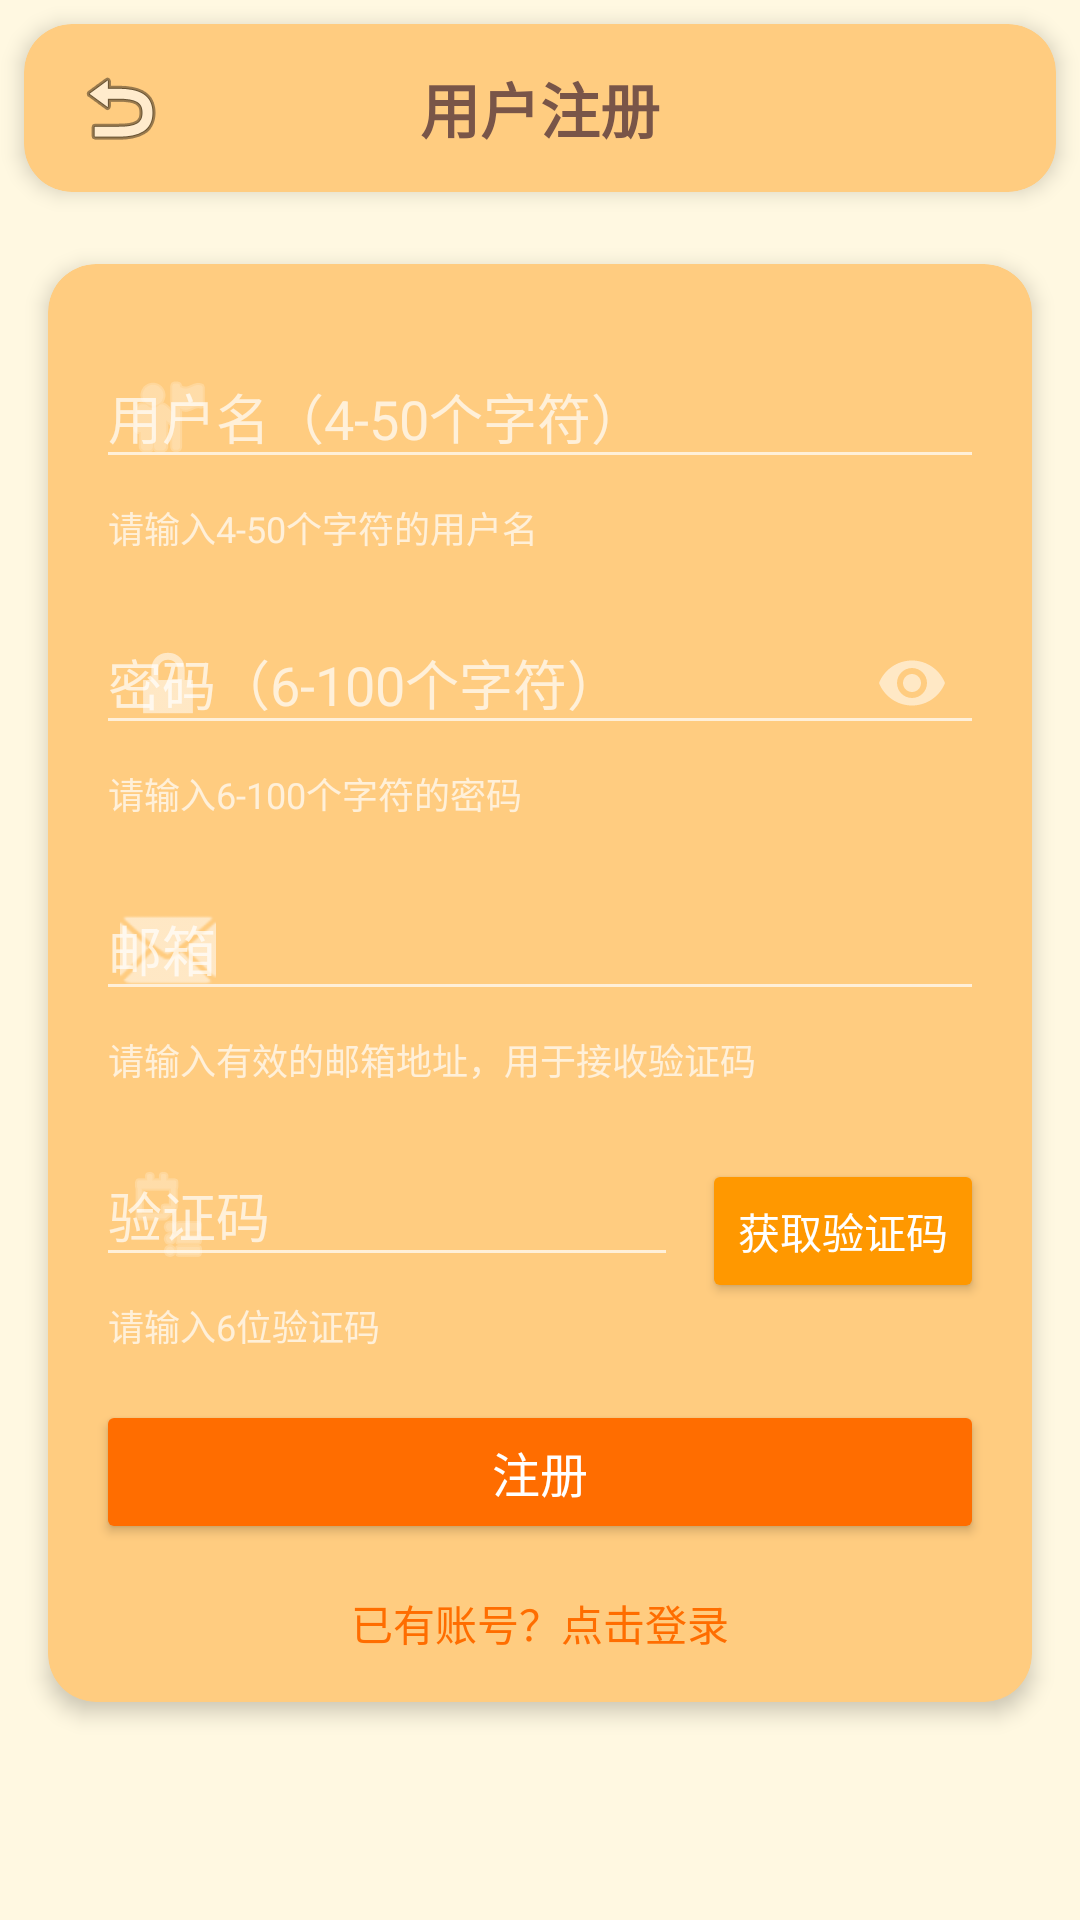

This screen was rendered from an Android layout file. Write that file and the resources it references.
<!-- AndroidManifest.xml: application theme Theme.AppCompat.NoActionBar -->
<!-- res/layout/activity_register.xml -->
<?xml version="1.0" encoding="utf-8"?>
<androidx.constraintlayout.widget.ConstraintLayout xmlns:android="http://schemas.android.com/apk/res/android"
    xmlns:app="http://schemas.android.com/apk/res-auto"
    xmlns:tools="http://schemas.android.com/tools"
    android:layout_width="match_parent"
    android:layout_height="match_parent"
    android:background="#FFF8E1"
    tools:context=".RegisterActivity">

    
    <androidx.cardview.widget.CardView
        android:id="@+id/title_bar"
        android:layout_width="match_parent"
        android:layout_height="56dp"
        android:layout_marginStart="8dp"
        android:layout_marginTop="8dp"
        android:layout_marginEnd="8dp"
        app:cardBackgroundColor="#FFCC80"
        app:cardCornerRadius="16dp"
        app:cardElevation="4dp"
        app:layout_constraintTop_toTopOf="parent">

        <androidx.constraintlayout.widget.ConstraintLayout
            android:layout_width="match_parent"
            android:layout_height="match_parent">

            <ImageButton
                android:id="@+id/btn_back"
                android:layout_width="48dp"
                android:layout_height="48dp"
                android:layout_marginStart="8dp"
                android:background="?attr/selectableItemBackgroundBorderless"
                android:src="@android:drawable/ic_menu_revert"
                app:layout_constraintBottom_toBottomOf="parent"
                app:layout_constraintStart_toStartOf="parent"
                app:layout_constraintTop_toTopOf="parent"
                app:tint="#795548" />

            <TextView
                android:layout_width="wrap_content"
                android:layout_height="wrap_content"
                android:text="用户注册"
                android:textColor="#795548"
                android:textSize="20sp"
                android:textStyle="bold"
                app:layout_constraintBottom_toBottomOf="parent"
                app:layout_constraintEnd_toEndOf="parent"
                app:layout_constraintStart_toStartOf="parent"
                app:layout_constraintTop_toTopOf="parent" />

        </androidx.constraintlayout.widget.ConstraintLayout>
    </androidx.cardview.widget.CardView>

    
    <androidx.cardview.widget.CardView
        android:id="@+id/register_card"
        android:layout_width="match_parent"
        android:layout_height="wrap_content"
        android:layout_marginStart="16dp"
        android:layout_marginTop="24dp"
        android:layout_marginEnd="16dp"
        app:cardBackgroundColor="#ffcc80"
        app:cardCornerRadius="16dp"
        app:cardElevation="4dp"
        app:layout_constraintTop_toBottomOf="@id/title_bar">

        <LinearLayout
            android:layout_width="match_parent"
            android:layout_height="wrap_content"
            android:orientation="vertical"
            android:padding="16dp">

            
            <com.google.android.material.textfield.TextInputLayout
                android:layout_width="match_parent"
                android:layout_height="wrap_content"
                android:layout_marginBottom="8dp"
                android:hint="用户名（4-50个字符）"
                app:boxBackgroundColor="#F5F5F5"
                app:boxCornerRadiusBottomEnd="8dp"
                app:boxCornerRadiusBottomStart="8dp"
                app:boxCornerRadiusTopEnd="8dp"
                app:boxCornerRadiusTopStart="8dp"
                app:endIconMode="clear_text"
                app:helperText="请输入4-50个字符的用户名"
                app:helperTextEnabled="true"
                app:startIconDrawable="@android:drawable/ic_menu_myplaces">

                <com.google.android.material.textfield.TextInputEditText
                    android:id="@+id/et_username"
                    android:layout_width="match_parent"
                    android:layout_height="wrap_content"
                    android:imeOptions="actionNext"
                    android:inputType="text"
                    android:maxLength="50" />
            </com.google.android.material.textfield.TextInputLayout>

            
            <com.google.android.material.textfield.TextInputLayout
                android:layout_width="match_parent"
                android:layout_height="wrap_content"
                android:layout_marginBottom="8dp"
                android:hint="密码（6-100个字符）"
                app:boxBackgroundColor="#F5F5F5"
                app:boxCornerRadiusBottomEnd="8dp"
                app:boxCornerRadiusBottomStart="8dp"
                app:boxCornerRadiusTopEnd="8dp"
                app:boxCornerRadiusTopStart="8dp"
                app:endIconMode="password_toggle"
                app:helperText="请输入6-100个字符的密码"
                app:helperTextEnabled="true"
                app:startIconDrawable="@android:drawable/ic_lock_lock">

                <com.google.android.material.textfield.TextInputEditText
                    android:id="@+id/et_password"
                    android:layout_width="match_parent"
                    android:layout_height="wrap_content"
                    android:imeOptions="actionNext"
                    android:inputType="textPassword"
                    android:maxLength="100" />
            </com.google.android.material.textfield.TextInputLayout>

            
            <com.google.android.material.textfield.TextInputLayout
                android:layout_width="match_parent"
                android:layout_height="wrap_content"
                android:layout_marginBottom="8dp"
                android:hint="邮箱"
                app:boxBackgroundColor="#F5F5F5"
                app:boxCornerRadiusBottomEnd="8dp"
                app:boxCornerRadiusBottomStart="8dp"
                app:boxCornerRadiusTopEnd="8dp"
                app:boxCornerRadiusTopStart="8dp"
                app:endIconMode="clear_text"
                app:helperText="请输入有效的邮箱地址，用于接收验证码"
                app:helperTextEnabled="true"
                app:startIconDrawable="@android:drawable/ic_dialog_email">

                <com.google.android.material.textfield.TextInputEditText
                    android:id="@+id/et_email"
                    android:layout_width="match_parent"
                    android:layout_height="wrap_content"
                    android:imeOptions="actionNext"
                    android:inputType="textEmailAddress" />
            </com.google.android.material.textfield.TextInputLayout>

            
            <LinearLayout
                android:layout_width="match_parent"
                android:layout_height="wrap_content"
                android:layout_marginBottom="16dp"
                android:orientation="horizontal">

                <com.google.android.material.textfield.TextInputLayout
                    android:layout_width="0dp"
                    android:layout_height="wrap_content"
                    android:layout_marginEnd="8dp"
                    android:layout_weight="1"
                    android:hint="验证码"
                    app:boxBackgroundColor="#F5F5F5"
                    app:boxCornerRadiusBottomEnd="8dp"
                    app:boxCornerRadiusBottomStart="8dp"
                    app:boxCornerRadiusTopEnd="8dp"
                    app:boxCornerRadiusTopStart="8dp"
                    app:helperText="请输入6位验证码"
                    app:helperTextEnabled="true"
                    app:startIconDrawable="@android:drawable/ic_menu_agenda">

                    <com.google.android.material.textfield.TextInputEditText
                        android:id="@+id/et_verification_code"
                        android:layout_width="match_parent"
                        android:layout_height="wrap_content"
                        android:imeOptions="actionDone"
                        android:inputType="number"
                        android:maxLength="6" />
                </com.google.android.material.textfield.TextInputLayout>

                <Button
                    android:id="@+id/btn_send_code"
                    android:layout_width="wrap_content"
                    android:layout_height="wrap_content"
                    android:layout_gravity="center_vertical"
                    android:backgroundTint="#FF9800"
                    android:text="获取验证码"
                    android:textColor="#FFFFFF" />
            </LinearLayout>

            
            <Button
                android:id="@+id/btn_register"
                android:layout_width="match_parent"
                android:layout_height="wrap_content"
                android:backgroundTint="#FF6D00"
                android:padding="12dp"
                android:text="注册"
                android:textColor="#FFFFFF"
                android:textSize="16sp" />

            
            <TextView
                android:id="@+id/tv_login_prompt"
                android:layout_width="wrap_content"
                android:layout_height="wrap_content"
                android:layout_gravity="center_horizontal"
                android:layout_marginTop="16dp"
                android:text="已有账号？点击登录"
                android:textColor="#FF6D00" />
        </LinearLayout>
    </androidx.cardview.widget.CardView>

    
    <ProgressBar
        android:id="@+id/progress_bar"
        android:layout_width="wrap_content"
        android:layout_height="wrap_content"
        android:visibility="gone"
        app:layout_constraintBottom_toBottomOf="parent"
        app:layout_constraintEnd_toEndOf="parent"
        app:layout_constraintStart_toStartOf="parent"
        app:layout_constraintTop_toTopOf="parent" />

</androidx.constraintlayout.widget.ConstraintLayout>
<!-- resources referenced by this layout -->
<resources>

</resources>
